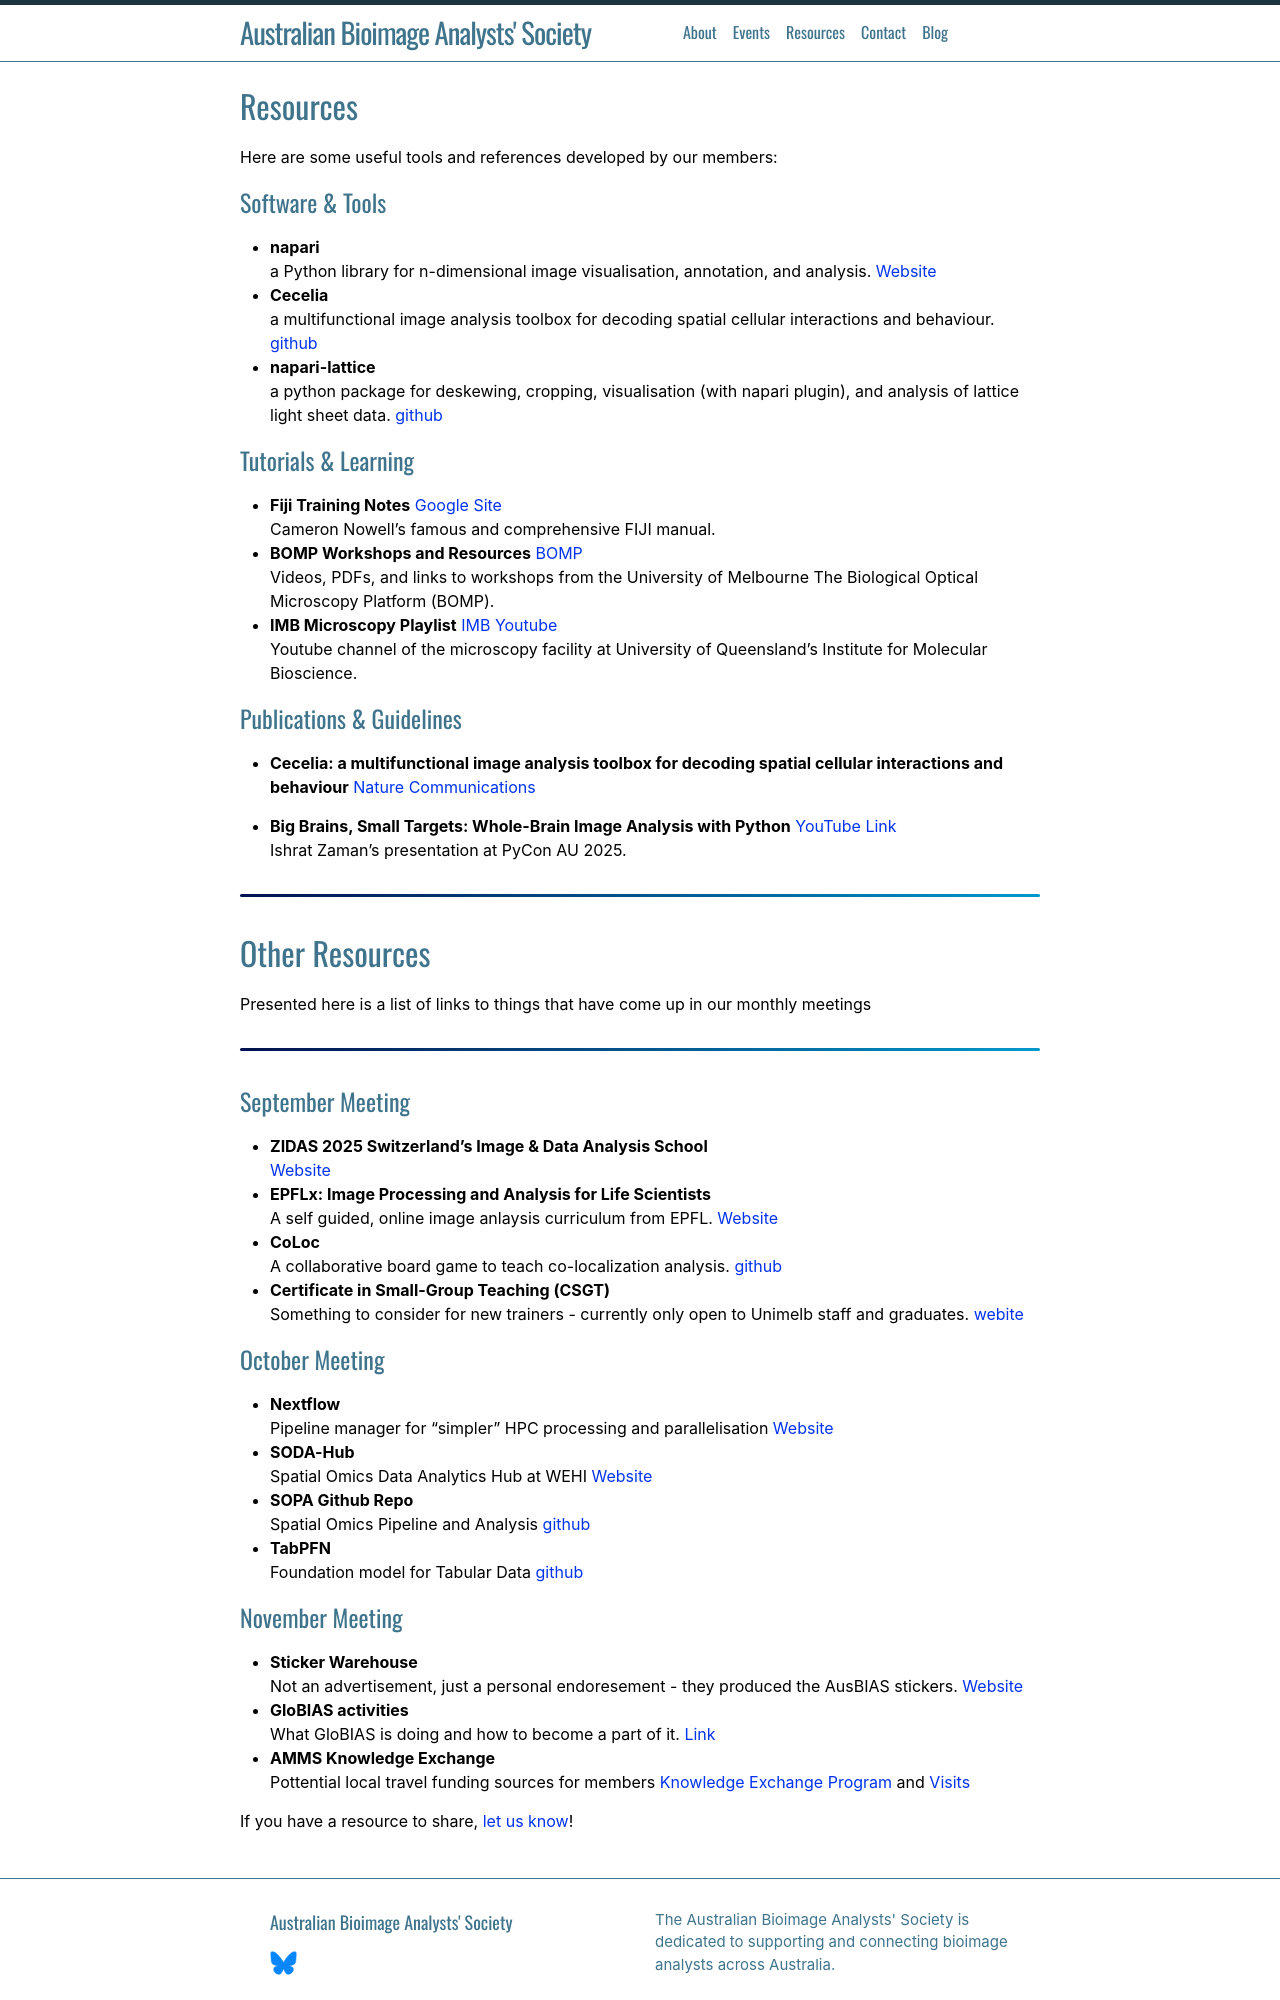

repository: ausbias/ausbias.github.io · page: resources/index.html · generator: jekyll

---
layout: default
title: Resources
permalink: /resources/
---

# Resources

Here are some useful tools and references developed by our members:

## Software & Tools
- **napari** <BR>a Python library for n-dimensional image visualisation, annotation, and analysis. [Website](https://napari.org/stable/)  
- **Cecelia** <BR>a multifunctional image analysis toolbox for decoding spatial cellular interactions and behaviour. [github](https://github.com/schienstockd/cecelia)  
- **napari-lattice** <BR>a python package for deskewing, cropping, visualisation (with napari plugin), and analysis of lattice light sheet data. [github](https://github.com/BioimageAnalysisCoreWEHI/napari_lattice)

## Tutorials & Learning
- **Fiji Training Notes** [Google Site](https://sites.google.com/monash.edu/fiji-training-manual)<BR> Cameron Nowell's famous and comprehensive FIJI manual. 
- **BOMP Workshops and Resources** [BOMP](https://microscopy.unimelb.edu.au/optical-microscopy/capabilities/workshops-resources)<BR>Videos, PDFs, and links to workshops from the University of Melbourne The Biological Optical Microscopy Platform (BOMP).
- **IMB Microscopy Playlist** [IMB Youtube](https://www.youtube.com/@IMBMicroscopy)<BR>Youtube channel of the microscopy facility at University of Queensland's Institute for Molecular Bioscience.

## Publications & Guidelines
- **Cecelia: a multifunctional image analysis toolbox for decoding spatial cellular interactions and behaviour** [Nature Communications](https://www.nature.com/articles/s41467-025-57193-y) 

- **Big Brains, Small Targets: Whole-Brain Image Analysis with Python** [YouTube Link](https://www.youtube.com/watch?v=ccLnpjCD5k4)<BR>Ishrat Zaman's presentation at PyCon AU 2025.


<hr class="section-divider">

# Other Resources
 
Presented here is a list of links to things that have come up in our monthly meetings 
<hr class="section-divider">

## September Meeting 
- **ZIDAS 2025 Switzerland's Image & Data Analysis School**<BR> [Website](https://2025.zidas.org/)
- **EPFLx: Image Processing and Analysis for Life Scientists** <BR>A self guided, online image anlaysis curriculum from EPFL. [Website](https://www.edx.org/learn/image-analysis/ecole-polytechnique-federale-de-lausanne-image-processing-and-analysis-for-life-scientists)
- **CoLoc** <BR> A collaborative board game to teach co-localization analysis. [github](https://github.com/BIOP/coLoc)
- **Certificate in Small-Group Teaching (CSGT)** <BR> Something to consider for new trainers - currently only open to Unimelb staff and graduates. [webite](https://melbourne-cshe.unimelb.edu.au/pd/teaching-learning-and-assessment/certificate-in-small-group-teaching)

## October Meeting
- **Nextflow**<BR>Pipeline manager for "simpler" HPC processing and parallelisation [Website](https://www.nextflow.io/docs/latest/overview.html)
- **SODA-Hub**<BR>Spatial Omics Data Analytics Hub at WEHI [Website](https://wehi-soda-hub.github.io/)
- **SOPA Github Repo**<BR>Spatial Omics Pipeline and Analysis [github](https://github.com/gustaveroussy/sopa)
- **TabPFN**<BR>Foundation model for Tabular Data [github](https://github.com/PriorLabs/TabPFN)
